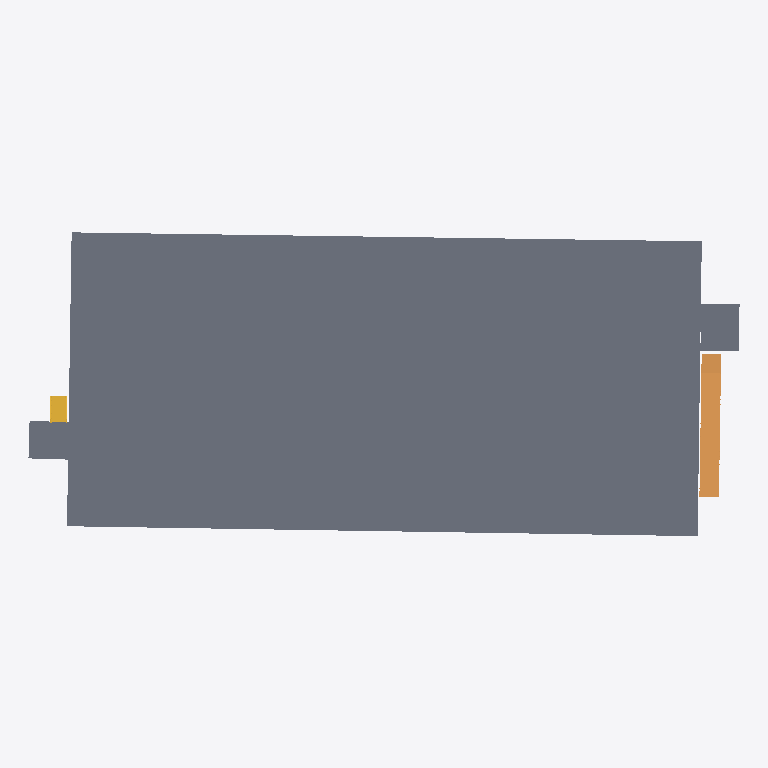
Plan cut of the same IFC building model at storey 'Ground Level' (level -1.49 m, cut at -0.09 m), seen from above with north up, elements coloured by IFC class: 3 slabs (grey), 1 ramp (orange), 1 stair (yellow). Cut surfaces are drawn darker.
Extent 44.5 m × 19.0 m × 4.5 m (x, y, z). Storeys (9): Level 01 - B.O. Footing at -3.05 m; Level 02 - T.O. Footing at -2.74 m; Level 03 - T.O. Basement Slab at -2.44 m; Ground Level at -1.49 m; Level 04 - T.O. Fnd. Wall at -0.30 m; Level 1 at 0.00 m; Ceiling at 2.44 m; Level 2 at 3.05 m; Roof at 6.10 m. Elements (127): 42 IfcWallStandardCase, 24 IfcDoor, 24 IfcWindow, 21 IfcCovering, 8 IfcBuildingElementProxy, 3 IfcSlab, 2 IfcRailing, 1 IfcRamp, 1 IfcRoof, 1 IfcStair.

HEADER;
FILE_DESCRIPTION(('ViewDefinition [CoordinationView_V2.0]','RevitIdentifiers [ContentGUID: 0d54b34a-cc85-4a41-a9d5-318019461a13, VersionGUID: 2eb59c41-b91f-4cb7-94f1-0643d694aae4, NumberOfSaves: 49]','CoordinateReference [CoordinateBase: Shared Coordinates]'),'2;1');
FILE_NAME('ERS_B_STRUCT.ifc','2026-08-21T10:42:25-06:00',(''),(''),'ODA SDAI 24.12','Autodesk Revit 25.4.41.14 (ENU) - IFC 25.4.41.14','');
FILE_SCHEMA(('IFC2X3'));
ENDSEC;
DATA;
#38=IFCPROJECT('0DLBDAp8LAGQdLCO3ckUNZ',#18,'Project Number',$,$,'Project Name','Project Status',(#33),#32951);
#81=IFCSITE('0DLBDAp8LAGQdLCO3ckUNX',#18,'Default',$,$,#80,$,$,.ELEMENT.,(42,21,31,181945),(-71,-3,-24,-263305),0.0,$,$);
#43=IFCBUILDING('0DLBDAp8LAGQdLCO3ckUNY',#18,'',$,$,#41,$,'',.ELEMENT.,$,$,#42);
#47=IFCBUILDINGSTOREY('3gljDZ0OT2dP6dBNqcIWmH',#18,'Level 01 - B.O. Footing',$,'Level:1/4" Head',#46,$,'Level 01 - B.O. Footing',.ELEMENT.,-10.0);
#51=IFCBUILDINGSTOREY('3gljDZ0OT2dP6dBNqcIW$p',#18,'Level 02 - T.O. Footing',$,'Level:Story Level',#50,$,'Level 02 - T.O. Footing',.ELEMENT.,-9.0);
#55=IFCBUILDINGSTOREY('3gljDZ0OT2dP6dBNqcIW$a',#18,'Level 03 - T.O. Basement Slab',$,'Level:Story Level',#54,$,'Level 03 - T.O. Basement Slab',.ELEMENT.,-8.0);
#59=IFCBUILDINGSTOREY('1gmTNXZWHDRR$RhRy6NU4N',#18,'Ground Level',$,'Level:1/4" Head',#58,$,'Ground Level',.ELEMENT.,-4.887159600988663);
#63=IFCBUILDINGSTOREY('3gljDZ0OT2dP6dBNqcIW_s',#18,'Level 04 - T.O. Fnd. Wall',$,'Level:Story Level',#62,$,'Level 04 - T.O. Fnd. Wall',.ELEMENT.,-1.0);
#66=IFCBUILDINGSTOREY('2MayaW1Gv4Gviu994fLNUo',#18,'Level 1',$,'Level:Story Level',#65,$,'Level 1',.ELEMENT.,0.0);
#70=IFCBUILDINGSTOREY('1bQCdboTH4rfUXIX8EwttR',#18,'Ceiling',$,'Level:1/4" Head',#69,$,'Ceiling',.ELEMENT.,8.0);
#74=IFCBUILDINGSTOREY('2MayaW1Gv4Gviu994fLNmx',#18,'Level 2',$,'Level:Story Level',#73,$,'Level 2',.ELEMENT.,10.0);
#78=IFCBUILDINGSTOREY('3qGCAs2SD6shN7Pm$ksiUd',#18,'Roof',$,'Level:1/4" Head',#77,$,'Roof',.ELEMENT.,20.0);
#23814=IFCSLAB('1s7WttW8LF3wo3GFHzG7VQ',#18,'Floor:Concrete Slab - 6":316442',$,'Floor:Concrete Slab - 6"',#23796,#23813,'316442',.FLOOR.);
#25927=IFCRAMP('2ASREFGDX0cRYE$pE9HnsI',#18,'Ramp:Ramp 1:387390',$,'Ramp:Ramp 1',#25893,$,'387390',.NOTDEFINED.);
#24714=IFCSLAB('1pMTU_U0n8Z8G77fSA9Y8b',#18,'Floor:Concrete Slab - 6":332099',$,'Floor:Concrete Slab - 6"',#24700,#24713,'332099',.FLOOR.);
#24738=IFCSLAB('1pMTU_U0n8Z8G77fSA9Y0a',#18,'Floor:Concrete Slab - 6":332610',$,'Floor:Concrete Slab - 6"',#24724,#24737,'332610',.FLOOR.);
#24821=IFCSTAIR('1ccFJmoz1FOhtUmg41tuRW',#18,'Assembled Stair:Stair:351060',$,'Assembled Stair:7" max riser 11" tread',#24820,$,'351060',.STRAIGHT_RUN_STAIR.);
ENDSEC;
